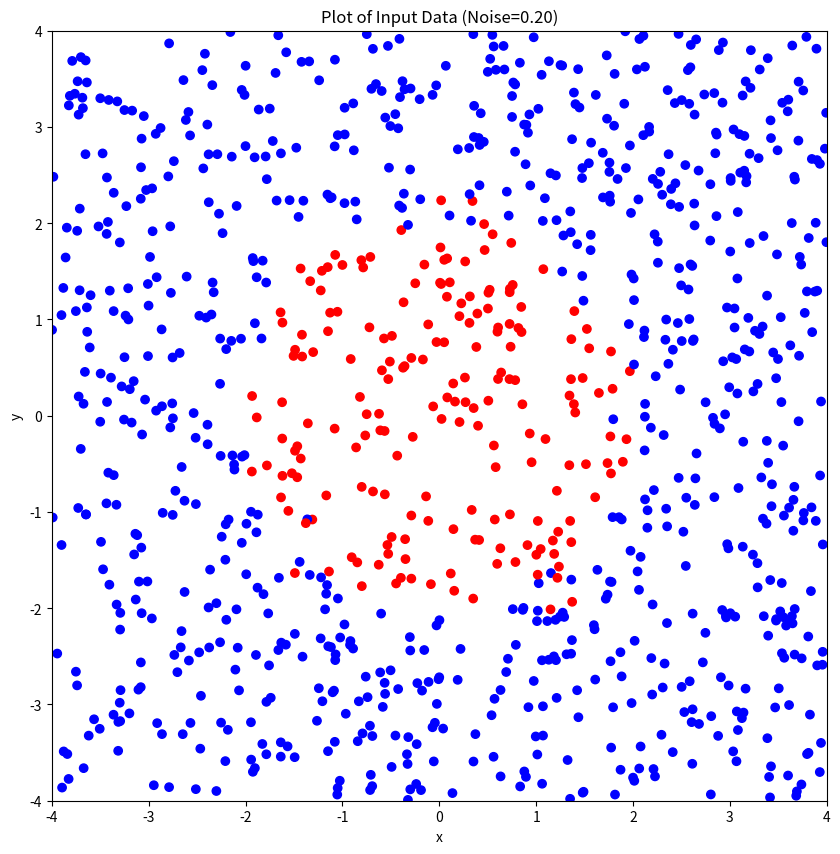
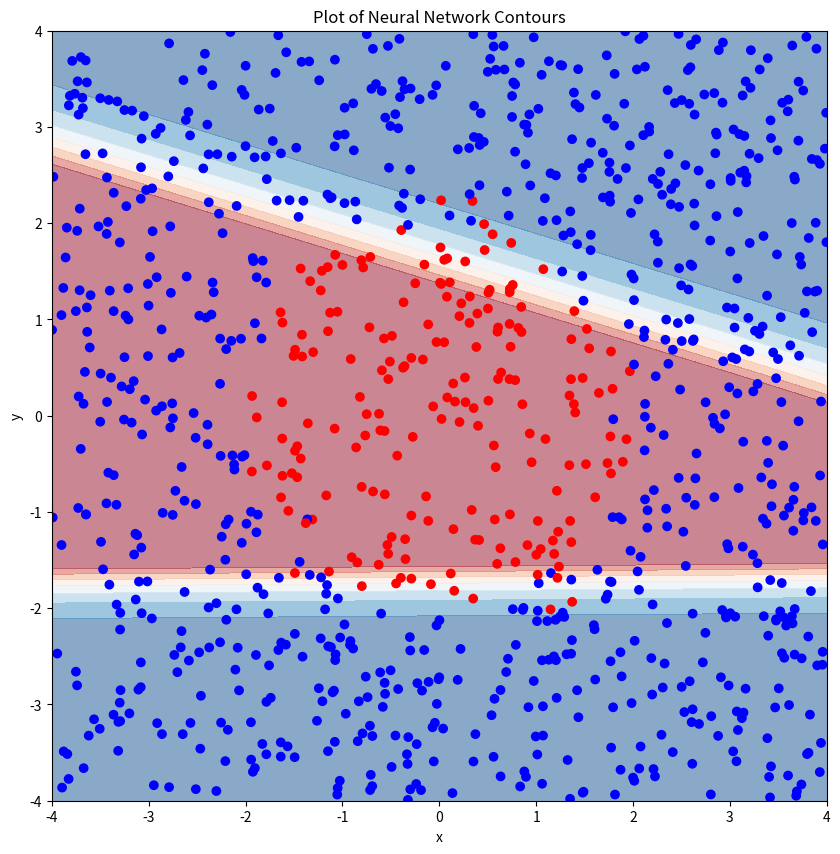

Generate these figures, in order, with matplotlib:
import numpy as np
import matplotlib.pyplot as plt

def data_prep(N = 100, r = 1, noise=0.0):
    """points inside radius = 1 are classified as class 1
    while points outside will be class 0, noise will control some
    intermixing of the classes"""
    X = 4 * r * np.random.random((N, 2)) - 2 * r
    Y = np.zeros(N)
    _filter = np.power(X, 2).sum(axis=1) < r**2
    Y[_filter] = 1
    # tweak the classes randomly according to noise
    _noise = np.random.random(N)
    # invert the class in the radius +- noise region
    _filter = (np.power(X, 2).sum(axis=1) < (r*(1+_noise))**2) * \
                (np.power(X, 2).sum(axis=1) > (r*(1-_noise))**2)
    Y[(_noise < noise) * _filter] = 1 - Y[(_noise < noise) * _filter]
    # return X and Y
    return X, Y

_radius = 2
N = 1000
_noise = 0.2
X, Y = data_prep(N=N, r=_radius, noise=_noise)
_colors = ['red' if Y[i] == 1 else 'blue' for i in range(Y.shape[0])]

# plot the input data
fig, axs = plt.subplots(1, 1, figsize=(10,10))
axs.scatter(X[:,0], X[:,1], c=_colors)
axs.set_xlabel('x')
axs.set_ylabel('y')
axs.set_xlim(-2 * _radius, 2 * _radius)
axs.set_ylim(-2 * _radius, 2 * _radius)
axs.set_title('Plot of Input Data (Noise={:.2f})'.format(_noise))
fig.savefig('backprop_input.png', dpi=150)


# initialize the dimensions
dim_in = 2
dim_1 = 4
dim_2 = 2
dim_3 = 1
# initialize the weights
W1 = np.random.randn(dim_in, dim_1)
W2 = np.random.randn(dim_1, dim_2)
W3 = np.random.randn(dim_2, dim_3)
b1 = np.random.randn(dim_1)
b2 = np.random.randn(dim_2)
b3 = np.random.randn(dim_3)

def relu(x):
    return np.maximum(0, x)

def sigmoid(x):
    return 1/(1 + np.exp(-1 * x))

def forward(X, W1, W2, W3, b1, b2, b3):
    _cache = {'X':X}
    X = np.matmul(X, W1) + b1
    _cache['X1'] = X.copy()
    X = relu(X)
    _cache['X1r'] = X.copy()
    X = np.matmul(X, W2) + b2
    _cache['X2'] = X.copy()
    X = relu(X)
    _cache['X2r'] = X.copy()
    X = np.matmul(X, W3) + b3
    _cache['X3'] = X.copy()
    X = sigmoid(X)
    _cache['yhat'] = X.copy()
    return X, _cache

def loss(y_true, y_pred):
    y_pred = y_pred.reshape((-1,))
    y = np.multiply(y_true, np.log(y_pred)) + \
                    np.multiply(1 - y_true, np.log(1 - y_pred))
    return -np.mean(y)

def backward(y_true, _cache, learning_rate, W1, W2, W3, b1, b2, b3):
    y_true = y_true.reshape((-1,1))
    N = y_true.shape[0]
    lr=learning_rate
    y_pred = _cache['yhat']
    # derivative of loss wrt y predicted
    dL_dyhat = -(1.0/N) * (((y_true)/(y_pred)) - ((1 - y_true)/(1 - y_pred)))
    # derivative of loss wrt X3
    dL_dX3 = np.multiply(dL_dyhat, np.multiply(y_pred, (1 - y_pred)))
    # derivative of loss wrt W3
    dL_dW3 = np.matmul(_cache['X2r'].T, dL_dX3)
    # derivative of loss wrt b3
    dL_db3 = np.matmul(np.ones(N).T, dL_dX3)
    # derivative of loss wrt X2r
    dL_dX2r = np.matmul(dL_dX3, W3.T)
    # derivative of loss wrt relu
    dL_dX2 = np.multiply(dL_dX2r, _cache['X2'] > 0)
    # derivative of loss wrt W2
    dL_dW2 = np.matmul(_cache['X1r'].T, dL_dX2)
    # derivative of loss wrt b2
    dL_db2 = np.matmul(np.ones(N).T, dL_dX2)
    # derivative of loss wrt X1r
    dL_dX1r = np.matmul(dL_dX2, W2.T)
    # derivative of loss wrt X1
    dL_dX1 = np.multiply(dL_dX1r, _cache['X1'] > 0)
    # derivative of loss wrt W1
    dL_dW1 = np.matmul(_cache['X'].T, dL_dX1)
    # derivative of loss wrt b1
    dL_db1 = np.matmul(np.ones(N).T, dL_dX1)
    # begin updating the weights
    b3 -= lr * dL_db3
    b2 -= lr * dL_db2
    b1 -= lr * dL_db1
    W3 -= lr * dL_dW3
    W2 -= lr * dL_dW2
    W1 -= lr * dL_dW1
    # return the updated weights
    return W1, W2, W3, b1, b2, b3

# train the model
batch_size = 100
for iteration in range(501):
    # for every batch, do the update
    for idx in range(N//batch_size):
        _X = X[batch_size*idx:batch_size*(idx+1)]
        _Y = Y[batch_size*idx:batch_size*(idx+1)]
        y_pred, _cache = forward(_X, W1, W2, W3, b1, b2, b3)
        l = loss(_Y, y_pred)
        W1, W2, W3, b1, b2, b3 = backward(_Y, _cache, 0.03, W1, W2, W3, b1, b2, b3)
    if(iteration % 10 == 0):
        print("Iteration: {:4d} Loss: {:.5f}".format(iteration, l))

# plot the contour data
xg = np.linspace(-2 * _radius, 2 * _radius, 200)
# create the 2d grid to make predictions
xg, yg = np.meshgrid(xg, xg)
level_pred, _ = forward(np.hstack([xg.reshape(-1,1), yg.reshape(-1,1)]),\
                     W1, W2, W3, b1, b2, b3)
level_pred = level_pred.reshape(xg.shape)
fig, axs = plt.subplots(1, 1, figsize=(10,10))
axs.contourf(xg, yg, level_pred, cmap="RdBu_r", alpha=0.5)
axs.scatter(X[:,0], X[:,1], c=_colors)
axs.set_xlabel('x')
axs.set_ylabel('y')
axs.set_xlim(-2 * _radius, 2 * _radius)
axs.set_ylim(-2 * _radius, 2 * _radius)
axs.set_title('Plot of Neural Network Contours')
fig.savefig('backprop_output.png', dpi=150)
